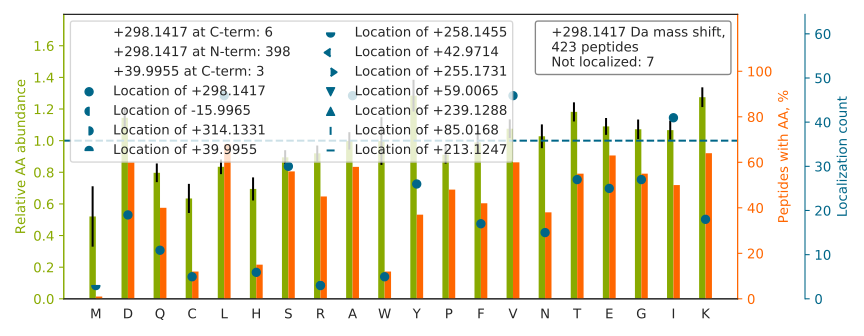

The data file committed next to this chart (first rows):
top isoform	localization score	spectrum
N[+298]KDQGTYEDYVEGLR	0.9281	87CPTAC_COprospective_W_VU_20160701_09CO…
G[+298]YGYGQGAGTLSTDKGESLGIK	1.0	89CPTAC_COprospective_W_VU_20160707_11CO…
E[+298]GNPEEDLTADKANAQAAALYK	1	52CPTAC_COprospective_W_VU_20160223_11CO…
HLAGLGLTEAIDK[+298]	0.9494	52CPTAC_COprospective_W_VU_20160223_11CO…
L[+298]VQDVANNTNEEAGDGTTTATVLAR	1.0	56CPTAC_COprospective_W_VU_20160303_01CO…
AVEGC[+298]VSASQAATEDGQLLR	0.9929	66CPTAC_COprospective_W_VU_20160323_11CO…
LGDVYVNDAFGTAH[+298]R	1.0	53CPTAC_COprospective_W_VU_20160226_11CO…
I[+298]ISNASCTTNCLAPLAK	0.9999	36CPTAC_COprospective_W_VU_20150824_11CO…
I[+298]PIEDGSGEVVLSR	1.0	67CPTAC_COprospective_W_VU_20160324_16CO…
Q[+298]SSATSSFGGLGGGSVR	1.0	30CPTAC_COprospective_W_VU_20150810_20CO…
F[+298]DEFFSEGCAPGSKK	1	93CPTAC_COprospective_W_VU_20160729_11CO…
D[+298]ASGATFTWTPSSGK	1	64CPTAC_COprospective_W_VU_20160318_11CO…
Q[+298]TIDNSQGAYQEAFDISKK	1	30CPTAC_COprospective_W_VU_20150810_20CO…
Q[+298]TTVSNSQQAYQEAFEISKK	1	88CPTAC_COprospective_W_VU_20160705_11CO…
K[+298]VPQVSTPTLVEVSR	1.0	50CPTAC_COprospective_W_VU_20151222_05CO…
NRPTSISWDGLDSGK[+298]	0.9619	35CPTAC_COprospective_W_VU_20150901_16CO…
A[+298]GPESDAQYQFTGIK	1	50CPTAC_COprospective_W_VU_20151222_05CO…
T[+298]SRPENAIIYNNNEDFQVGQAK	0.9921	45CPTAC_COprospective_W_VU_20151202_05CO…
V[+298]ILHLKEDQTEYLEER	0.9904	43CPTAC_COprospective_W_VU_20151130_01CO…
S[+298]EDFGVNEDLADSDAR	1.0	45CPTAC_COprospective_W_VU_20151202_05CO…
K[+298]QELEEICHDLEAR	1	45CPTAC_COprospective_W_VU_20151202_05CO…
Y[+298]GQTIRPICLPCTEGTTR	0.9239	28CPTAC_COprospective_W_VU_20150810_05CO…
S[+298]YTITGLQPGTDYK	1	65CPTAC_COprospective_W_VU_20160322_05CO…
V[+298]VDALGNAIDGKGPIGSK	1	36CPTAC_COprospective_W_VU_20150824_11CO…
F[+298]LEQQNAALAAEVNR	1.0	54CPTAC_COprospective_W_VU_20160226_01CO…
S[+298]AGVQCFGPTAEAAQLESSKR	0.9771	57CPTAC_COprospective_W_VU_20160317_15CO…
NC[+298]VCLEGGSGIICQPK	0.02752	43CPTAC_COprospective_W_VU_20151130_01CO…
L[+298]QHLENELTHDIITK	0.9921	52CPTAC_COprospective_W_VU_20160223_11CO…
A[+298]QQVSQGLDVLTAK	1	71CPTAC_COprospective_W_VU_20160414_14CO…
V[+298]NQIGSVTESLQACK	1	59CPTAC_COprospective_W_VU_20160308_13CO…
W[+298]DPYKQGFGNVATNTDGK	1	88CPTAC_COprospective_W_VU_20160705_11CO…
V[+298]KPAPDETSFSEALLKR	0.9633	87CPTAC_COprospective_W_VU_20160701_09CO…
T[+298]YVGVVDGENELASPK	1	65CPTAC_COprospective_W_VU_20160322_05CO…
G[+298]LSEDTTEETLKESFDGSVR	1	54CPTAC_COprospective_W_VU_20160226_01CO…
T[+298]EEIFYYYDTNTGKEGK	1	35CPTAC_COprospective_W_VU_20150901_16CO…
V[+298]AFTGSTEVGHLIQK	1	100CPTAC_COprospective_W_VU_20160806_09C…
D[+298]YSHYYTTIQDLR	1	52CPTAC_COprospective_W_VU_20160223_11CO…
T[+298]DSFEYVDPVDGTVTKK	1	54CPTAC_COprospective_W_VU_20160226_01CO…
G[+298]YDFESETDTETIAK	1.0	30CPTAC_COprospective_W_VU_20150810_20CO…
S[+298]LEDALSSDTSGHFR	1	60CPTAC_COprospective_W_VU_20160311_27CO…
E[+298]GETITEVIHGEPIIKK	1	52CPTAC_COprospective_W_VU_20160223_11CO…
K[+298]DVLETFTVK	0.1477	50CPTAC_COprospective_W_VU_20151222_05CO…
C[+298]SCSPGWIGDGIK	0.9846	88CPTAC_COprospective_W_VU_20160705_11CO…
Y[+298]GDSGEQIAGFVK	1	65CPTAC_COprospective_W_VU_20160322_05CO…
S[+298]PDFTNENPLETR	1.0	60CPTAC_COprospective_W_VU_20160311_27CO…
LYHSEAFTVNFGDTEEAKK		73CPTAC_COprospective_W_VU_20160422_11CO…
N[+298]QLTSNPENTVFDAK	1	13CPTAC_COprospective_W_VU_20151030_06CO…
Y[+298]QIDPDACFSAK	1	44CPTAC_COprospective_W_VU_20151202_20CO…
N[+298]DEELNKLLGK	0.9996	77CPTAC_COprospective_W_VU_20160504_11CO…
S[+298]TSESTAALGCLVK	1	75CPTAC_COprospective_W_VU_20160502_11CO…
G[+298]IYAYGFEKPSAIQQR	1	100CPTAC_COprospective_W_VU_20160806_09C…
V[+298]AFITGGGTGLGK	1	59CPTAC_COprospective_W_VU_20160308_13CO…
I[+298]SDLTTNLAEEEEKAK	1	81CPTAC_COprospective_W_VU_20160519_11CO…
E[+298]TVSEESNVLCLSK	1	42CPTAC_COprospective_W_VU_20151124_05CO…
SPLPPEEEAK[+298]DEEEDQTLVNLDTYTSDLHFQVSK	0.5366	76CPTAC_COprospective_W_VU_20160502_11CO…
T[+298]PAFAESVTEGDVR	1.0	35CPTAC_COprospective_W_VU_20150901_16CO…
HALIIYDDLSK[+298]	0.5682	35CPTAC_COprospective_W_VU_20150901_16CO…
V[+298]NVDEVGGEALGR	1.0	54CPTAC_COprospective_W_VU_20160226_01CO…
H[+298]LEINPDHPIVETLR	1	65CPTAC_COprospective_W_VU_20160322_05CO…
V[+298]GSGDTNNFPYLEK	1	52CPTAC_COprospective_W_VU_20160223_11CO…
... 363 more rows
